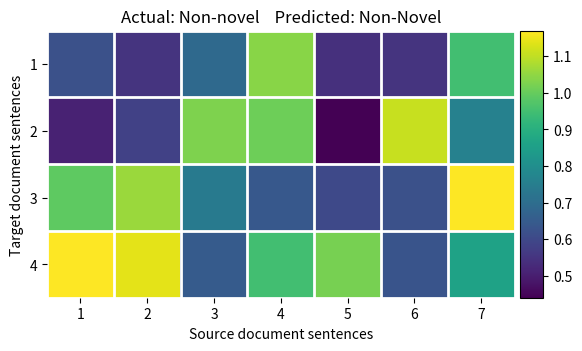

Here is the Python script that generated this plot: (Note: this script raises an exception after producing the figure.)
# Run in python 3 with matplotlib version 3.3.2
import matplotlib.pyplot as plt
from mpl_toolkits.axes_grid1 import make_axes_locatable
import numpy as np

# Calculate attention values
# ATT_MULTIPLIER = 0.001
# att_vals = [
#     [ 192.67068,   183.30688,   407.51514,   107.820114,  353.74738, 177.43607,   174.16016 ],
#     [ 544.59485,   494.74646,  1083.9738,    232.24953,   837.9962, 641.4215,    435.9056  ],
#     [ 436.97632,   400.5496,    909.81464,   199.37619,   728.4785, 440.2516,    369.90973 ],
#     [ 858.16077,   755.7981,   1645.7383,    316.84985,  1224.3372, 1089.8124,    641.3263  ]]

ATT_MULTIPLIER = 1
att_vals = [
    [ 0.62153,   0.5549, 0.69456, 1.04123, 0.53569, 0.55287, 0.9502 ],
    [0.51261, 0.57777, 1.03169, 1.01187, 0.44399, 1.11346, 0.76232],
    [0.99259, 1.05616, 0.74374, 0.6382, 0.596, 0.62307, 1.16556],
    [1.17071, 1.13594, 0.6497, 0.94856, 1.02123, 0.632, 0.85519]
]

att_vals = [[round(val * ATT_MULTIPLIER, 2) for val in row] for row in att_vals]

# Create heatmap
fig, ax = plt.subplots()
im = ax.imshow(att_vals)

# Set axis labels
ax.set_xticks(np.arange(len(att_vals[0])))
ax.set_yticks(np.arange(len(att_vals)))
ax.set_xticklabels([i+1 for i in range(len(att_vals[0]))])
ax.set_yticklabels([i+1 for i in range(len(att_vals))])

# Turn spines off and create white grid for better contrast
for edge, spine in ax.spines.items():
    spine.set_visible(False)
ax.set_xticks(np.arange(len(att_vals[0]) + 1) - 0.5, minor=True)
ax.set_yticks(np.arange(len(att_vals) + 1) - 0.5, minor=True)
ax.grid(which='minor', color='w', linestyle='-', linewidth=2)
ax.tick_params(which='minor', bottom=False, left=False)

# Annotate heatmap, use color threshold
# avg = np.mean(att_vals)
# for i in range(len(att_vals)):
#     for j in range(len(att_vals[i])):
#         text_color = ['black', 'white'][int(att_vals[i][j] < avg)]
#         text = ax.text(j, i, att_vals[i][j], ha='center', va='center', color=text_color)

# Set titles
ax.set_title('Actual: Non-novel    Predicted: Non-Novel')
ax.set_xlabel('Source document sentences')
ax.set_ylabel('Target document sentences')

# Add colorbar
divider = make_axes_locatable(ax)
cax = divider.append_axes("right", size="5%", pad=0.05)
cbar = ax.figure.colorbar(im, cax=cax)

# Save image
plt.savefig('/mnt/f/DMN/heatmaps/heatmap_dmn.png')
